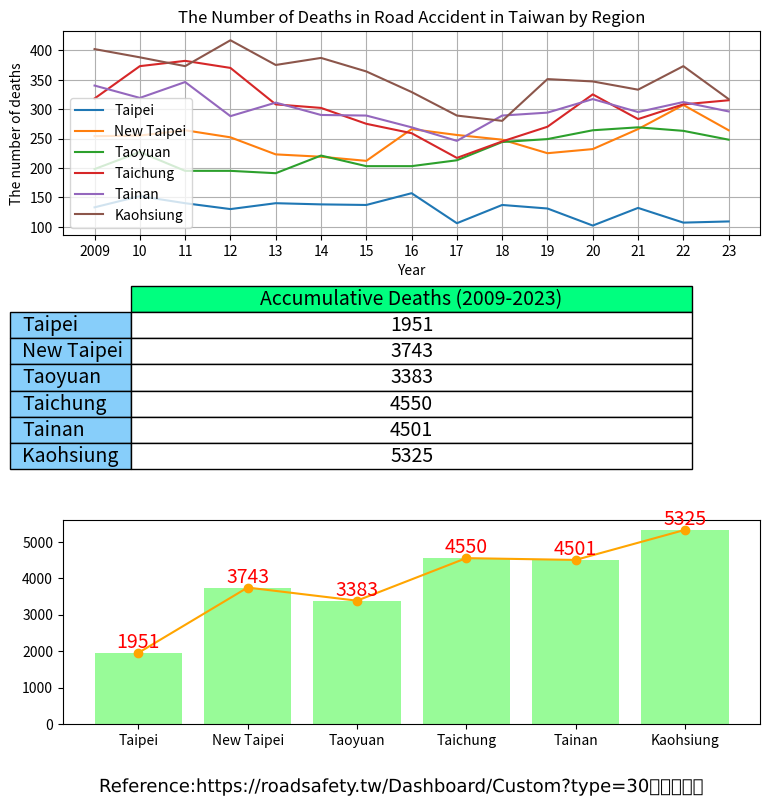

Source code (Python):
import matplotlib.colors as colour
import matplotlib.patheffects as path_effects
import matplotlib.pyplot as plt
import pandas as pd

administrative_duty = ["Taipei", "New Taipei", "Taoyuan", "Taichung", "Tainan", "Kaohsiung"]

year = ["2009", "10", "11", "12", "13", "14", "15", "16", "17", "18", "19", "20", "21", "22", "23"]

death = [[133, 254, 198, 318, 340, 402],  # 2009
         [152, 255, 227, 373, 319, 388],  # 2010
         [140, 264, 195, 382, 346, 373],  # 2011
         [130, 252, 195, 370, 288, 417],  # 2012
         [140, 223, 191, 308, 311, 375],  # 2013
         [138, 219, 221, 302, 290, 387],  # 2014
         [137, 212, 203, 275, 289, 364],  # 2015
         [157, 266, 203, 259, 269, 329],  # 2016
         [106, 256, 213, 217, 246, 289],  # 2017
         [137, 248, 244, 245, 289, 280],  # 2018
         [131, 225, 249, 270, 294, 351],  # 2019
         [102, 232, 264, 325, 317, 347],  # 2020
         [132, 266, 269, 283, 295, 333],  # 2021
         [107, 307, 263, 308, 312, 373],  # 2022
         [109, 264, 248, 315, 296, 317],  # 2023
         ]

df = pd.DataFrame(data=death, columns=administrative_duty, index=year)

print(df)

Taipei = df.loc[:, "Taipei"].to_numpy()

print(Taipei)

New_Taipei = df.loc[:, "New Taipei"].to_numpy()
Taoyuan = df.loc[:, "Taoyuan"].to_numpy()
Taichung = df.loc[:, "Taichung"].to_numpy()
Tainan = df.loc[:, "Tainan"].to_numpy()
Kaohsiung = df.loc[:, "Kaohsiung"].to_numpy()

summary = [df["Taipei"].sum(), df["New Taipei"].sum(), df["Taoyuan"].sum(), df["Taichung"].sum(),
           df["Tainan"].sum(), df["Kaohsiung"].sum()]

print(summary)

cumulative_sum = pd.DataFrame(data=summary,
                              columns=["Accumulative Deaths (2009-2023)"],
                              index=administrative_duty)

print(cumulative_sum)

figure, (axes1, axes2, axes3) = plt.subplots(3, figsize=(9, 9))

axes1.plot(year, Taipei, label="Taipei")
axes1.plot(year, New_Taipei, label="New Taipei")
axes1.plot(year, Taoyuan, label="Taoyuan")
axes1.plot(year, Taichung, label="Taichung")
axes1.plot(year, Tainan, label="Tainan")
axes1.plot(year, Kaohsiung, label="Kaohsiung")

axes1.set_title("The Number of Deaths in Road Accident in Taiwan by Region")
axes1.set_xlabel("Year")
axes1.set_ylabel("The number of deaths")

# If a 4-tuple or BboxBase is given, then it specifies the bbox (x, y, width, height) that the legend is placed in.[6]
axes1.legend() # [5][6]

axes1.grid(True)

# hide axes
# axes[0, 1].patch.set_visible(False)
axes2.axis('off')
axes2.axis('tight')

table = axes2.table(cellText=cumulative_sum.values,  # matplotlib table size [3]
                    colLabels=cumulative_sum.columns,
                    colColours=[colour.CSS4_COLORS.get('springgreen')],
                    colWidths=[0.4, 0.4, 0.4, 0.4, 0.4, 0.4],
                    cellColours=['w', 'w', 'w', 'w', 'w', 'w'],
                    cellLoc='center',
                    rowLabels=cumulative_sum.index,
                    rowColours=[colour.CSS4_COLORS.get('lightskyblue'),
                                colour.CSS4_COLORS.get('lightskyblue'),
                                colour.CSS4_COLORS.get('lightskyblue'),
                                colour.CSS4_COLORS.get('lightskyblue'),
                                colour.CSS4_COLORS.get('lightskyblue'),
                                colour.CSS4_COLORS.get('lightskyblue')],
                    loc='center',
                    url='Reference:\nhttps://roadsafety.tw/Dashboard/Custom?type=30日死亡人數'
                    )

# Scale column widths by xscale and row heights by yscale.[4]
table.scale(2.01, 1.57)  # [3]
table.set_fontsize(14)  # [3]

axes3.bar(administrative_duty, summary, color=colour.CSS4_COLORS.get('palegreen'), linewidth=1, ecolor=colour.CSS4_COLORS.get('dodgerblue')) # Create a bar chart and its format. [7][11][12]
axes3.bar_label(axes3.containers[0], label_type='edge', color='r', fontsize=14)# Add a bar label and its format.[9][10]
axes3.plot(administrative_duty, summary, '-o', color='orange') # Add a trend line.[8]

# matplotlib text [1][2]
text = figure.text(0.5, 0.04,
                   'Reference:https://roadsafety.tw/Dashboard/Custom?type=30日死亡人數',
                   horizontalalignment='center',
                   verticalalignment='center',
                   size=13,
                   fontproperties='MS Gothic')

text.set_path_effects([path_effects.Normal()])

plt.show()

# References:
# 1. https://matplotlib.org/stable/api/_as_gen/matplotlib.pyplot.text.html
# 2. https://matplotlib.org/stable/tutorials/advanced/patheffects_guide.html#sphx-glr-tutorials-advanced-patheffects-guide-py
# 3. https://stackoverflow.com/a/65763793/
# 4. https://matplotlib.org/stable/api/table_api.html#matplotlib.table.Table.scale
# 5. https://matplotlib.org/stable/gallery/pie_and_polar_charts/pie_and_donut_labels.html#sphx-glr-gallery-pie-and-polar-charts-pie-and-donut-labels-py
# 6. https://matplotlib.org/stable/api/_as_gen/matplotlib.axes.Axes.legend.html#matplotlib.axes.Axes.legend
# 7. https://matplotlib.org/stable/gallery/ticks_and_spines/custom_ticker1.html#sphx-glr-gallery-ticks-and-spines-custom-ticker1-py
# 8. https://stackoverflow.com/a/48842891
# 9. https://stackoverflow.com/a/67561982/
# 10. https://matplotlib.org/stable/gallery/lines_bars_and_markers/bar_label_demo.html
# 11. https://matplotlib.org/stable/api/_as_gen/matplotlib.axes.Axes.bar.html#matplotlib.axes.Axes.bar
# 12. https://matplotlib.org/stable/gallery/color/named_colors.html
